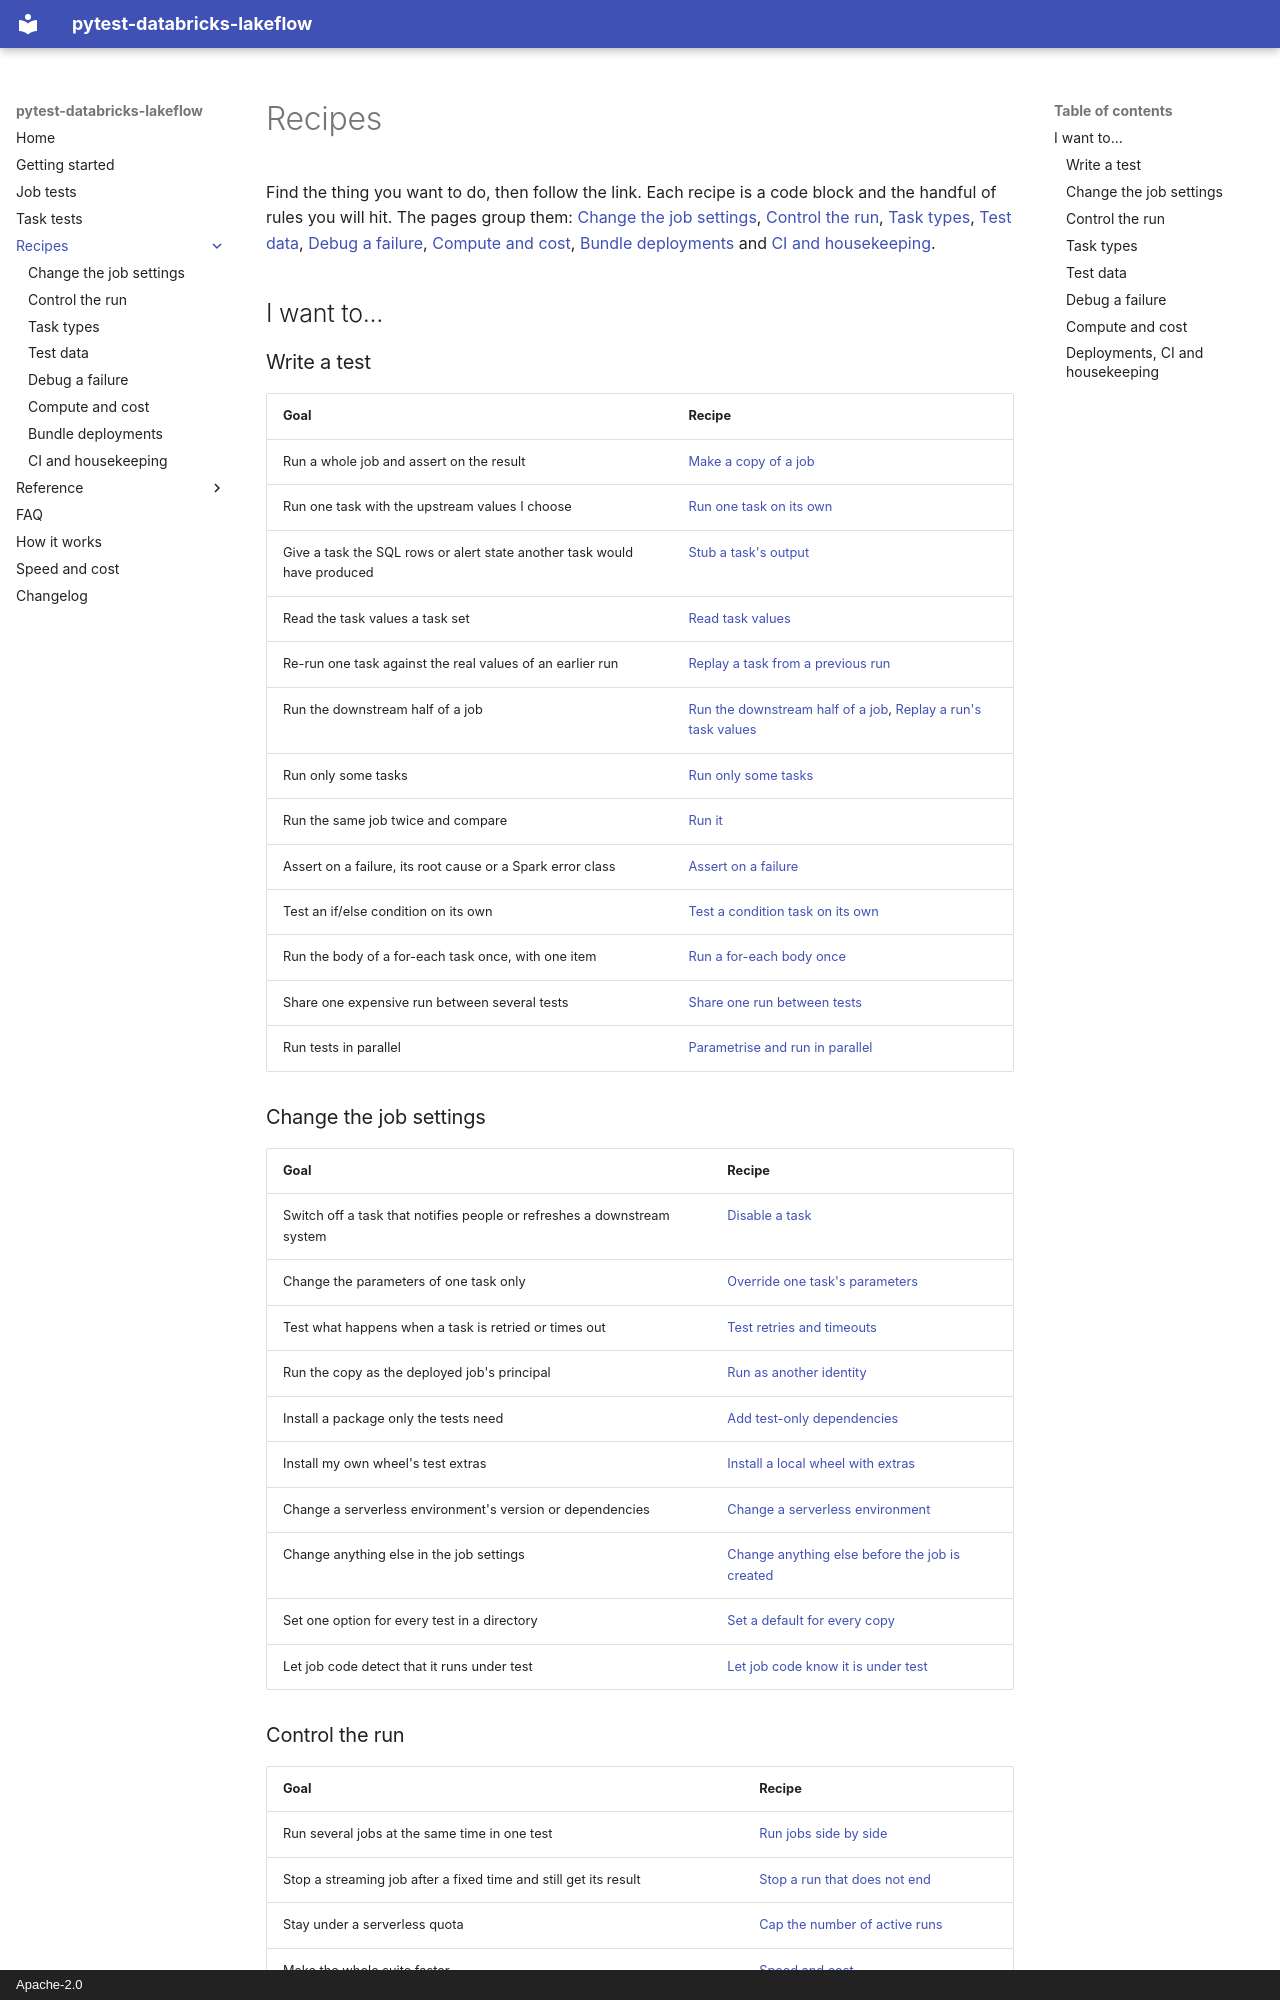

repository: stevenayers/pytest-databricks-lakeflow · page: recipes/index.html · generator: mkdocs · copyright: Apache-2.0

# Recipes

Find the thing you want to do, then follow the link. Each recipe is a code block and the handful of rules you will hit. The pages group them: [Change the job settings](job-settings.md), [Control the run](runs.md), [Task types](task-types.md), [Test data](data.md), [Debug a failure](debugging.md), [Compute and cost](compute.md), [Bundle deployments](deployments.md) and [CI and housekeeping](ci.md).

## I want to...

### Write a test

| Goal | Recipe |
| --- | --- |
| Run a whole job and assert on the result | [Make a copy of a job](../job-tests.md#make-a-copy-of-a-job) |
| Run one task with the upstream values I choose | [Run one task on its own](../task-tests.md#run-one-task-on-its-own) |
| Give a task the SQL rows or alert state another task would have produced | [Stub a task's output](../task-tests.md#stub-a-tasks-output) |
| Read the task values a task set | [Read task values](../job-tests.md#read-task-values) |
| Re-run one task against the real values of an earlier run | [Replay a task from a previous run](../task-tests.md#replay-a-task-from-a-previous-run) |
| Run the downstream half of a job | [Run the downstream half of a job](runs.md#run-the-downstream-half-of-a-job), [Replay a run's task values](runs.md#replay-a-runs-task-values) |
| Run only some tasks | [Run only some tasks](../job-tests.md#run-only-some-tasks) |
| Run the same job twice and compare | [Run it](../job-tests.md#run-it) |
| Assert on a failure, its root cause or a Spark error class | [Assert on a failure](../job-tests.md#assert-on-a-failure) |
| Test an if/else condition on its own | [Test a condition task on its own](../task-tests.md#test-a-condition-task-on-its-own) |
| Run the body of a for-each task once, with one item | [Run a for-each body once](../task-tests.md#run-a-for-each-body-once) |
| Share one expensive run between several tests | [Share one run between tests](runs.md#share-one-run-between-tests) |
| Run tests in parallel | [Parametrise and run in parallel](runs.md#parametrise-and-run-in-parallel) |

### Change the job settings

| Goal | Recipe |
| --- | --- |
| Switch off a task that notifies people or refreshes a downstream system | [Disable a task](job-settings.md#disable-a-task) |
| Change the parameters of one task only | [Override one task's parameters](job-settings.md#override-one-tasks-parameters) |
| Test what happens when a task is retried or times out | [Test retries and timeouts](job-settings.md#test-retries-and-timeouts) |
| Run the copy as the deployed job's principal | [Run as another identity](job-settings.md#run-as-another-identity) |
| Install a package only the tests need | [Add test-only dependencies](job-settings.md#add-test-only-dependencies) |
| Install my own wheel's test extras | [Install a local wheel with extras](job-settings.md#install-a-local-wheel-with-extras) |
| Change a serverless environment's version or dependencies | [Change a serverless environment](job-settings.md#change-a-serverless-environment) |
| Change anything else in the job settings | [Change anything else before the job is created](job-settings.md#change-anything-else-before-the-job-is-created) |
| Set one option for every test in a directory | [Set a default for every copy](job-settings.md#set-a-default-for-every-copy) |
| Let job code detect that it runs under test | [Let job code know it is under test](data.md#let-job-code-know-it-is-under-test) |

### Control the run

| Goal | Recipe |
| --- | --- |
| Run several jobs at the same time in one test | [Run jobs side by side](runs.md#run-jobs-side-by-side) |
| Stop a streaming job after a fixed time and still get its result | [Stop a run that does not end](runs.md#stop-a-run-that-does-not-end) |
| Stay under a serverless quota | [Cap the number of active runs](runs.md#cap-the-number-of-active-runs) |
| Make the whole suite faster | [Speed and cost](../speed.md) |
| Choose fast start-up or fewer DBUs | [Choose the performance mode](compute.md#choose-the-performance-mode) |
